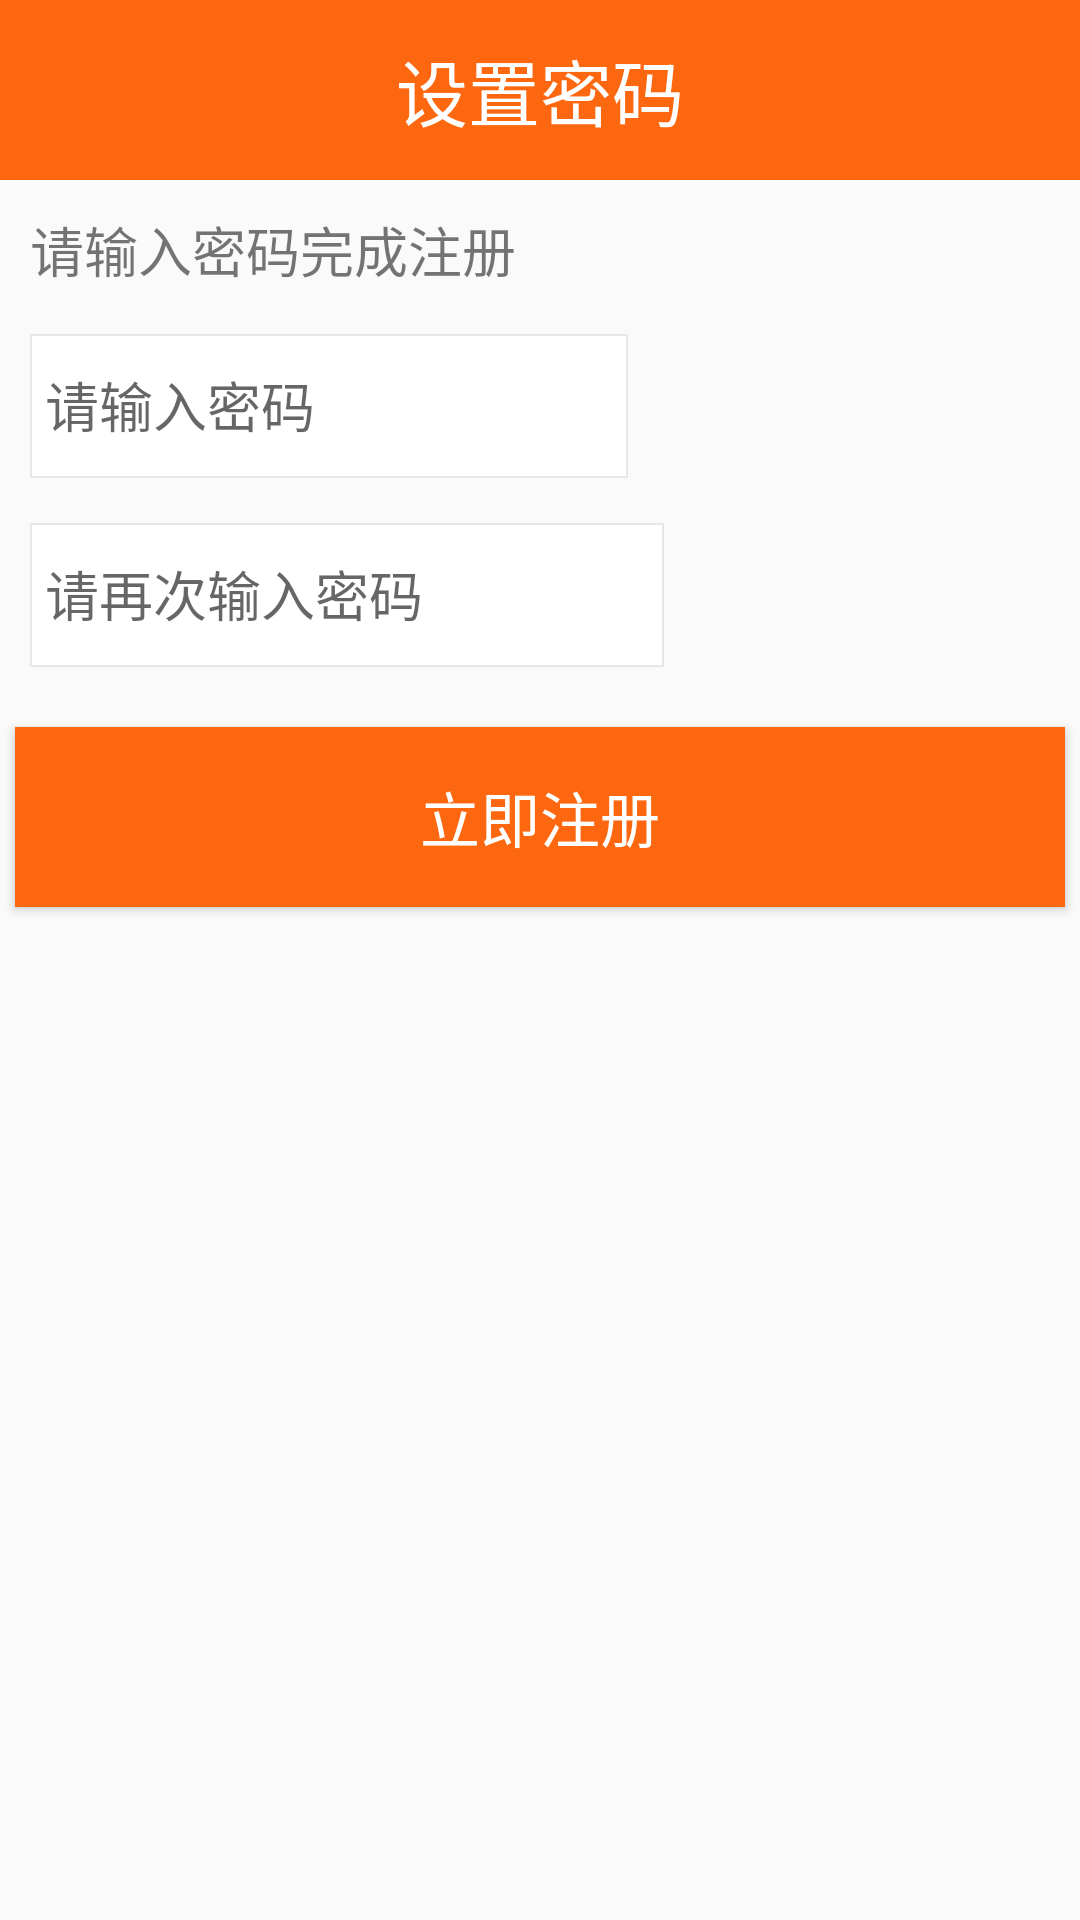

Here is an Android app screen rendered from its layout file. Give the layout XML and the strings, colors and styles it references.
<!-- AndroidManifest.xml: application theme AppTheme -->
<!-- res/layout/activity_set_pwd.xml -->
<?xml version="1.0" encoding="utf-8"?>
<RelativeLayout xmlns:android="http://schemas.android.com/apk/res/android"
    xmlns:tools="http://schemas.android.com/tools"
    android:id="@+id/activity_set_pwd"
    android:layout_width="match_parent"
    android:layout_height="match_parent"
    tools:context="com.abmiues.chujian.user.SetPwdActivity">

    <RelativeLayout
        android:layout_width="match_parent"
        android:layout_height="60dp"
        android:background="@color/main_color"
        android:id="@+id/relativeLayout">
        <TextView
            android:layout_marginLeft="25dp"
            android:layout_width="wrap_content"
            android:layout_height="match_parent"
            android:gravity="center_vertical"
            android:layout_centerHorizontal="true"
            android:textSize="24sp"
            android:textColor="#ffffff"
            android:text="设置密码"
            android:id="@+id/textView2" />

    </RelativeLayout>

    <TextView
        android:layout_marginLeft="10dp"
        android:layout_marginTop="10dp"
        android:textSize="18sp"
        android:layout_width="wrap_content"
        android:layout_height="wrap_content"
        android:text="请输入密码完成注册"
        android:layout_below="@+id/relativeLayout"
        android:layout_alignParentLeft="true"
        android:layout_alignParentStart="true"
        android:id="@+id/textView3" />
    <LinearLayout
        android:id="@+id/layout"
        android:layout_width="match_parent"
        android:layout_height="wrap_content"
        android:orientation="horizontal"
        android:layout_marginTop="15dp"
        android:focusable="true"
        android:focusableInTouchMode="true"
        android:layout_below="@+id/textView3">
        <EditText
            android:id="@+id/edit_pwd"
            android:layout_marginLeft="10dp"
            android:layout_width="wrap_content"
            android:layout_height="match_parent"
            android:layout_weight="4"
            android:hint="请输入密码"
            android:paddingLeft="5dp"
            android:inputType="textPassword"
            android:background="@drawable/bottomboder"
            />
        <Button
            android:layout_weight="1"
            android:background="#00ffffff"
            android:layout_width="wrap_content"
            android:layout_height="wrap_content"
            android:layout_marginLeft="10dp"
            android:textSize="18sp"
            android:id="@+id/btn_check"/>
        <TextView
            android:layout_width="wrap_content"
            android:layout_height="wrap_content"
            android:layout_weight="1"/>
    </LinearLayout>
    <LinearLayout
        android:id="@+id/layout2"
        android:layout_width="match_parent"
        android:layout_height="wrap_content"
        android:orientation="horizontal"
        android:layout_marginTop="15dp"
        android:focusable="true"
        android:focusableInTouchMode="true"
        android:layout_below="@+id/layout">
        <EditText
            android:id="@+id/edit_checkpwd"
            android:layout_marginLeft="10dp"
            android:layout_width="wrap_content"
            android:layout_height="match_parent"
            android:layout_weight="4"
            android:inputType="textPassword"
            android:hint="请再次输入密码"
            android:paddingLeft="5dp"
            android:background="@drawable/bottomboder"
            />
        <Button
            android:layout_weight="1"
            android:background="#00ffffff"
            android:layout_width="wrap_content"
            android:layout_height="wrap_content"
            android:layout_marginLeft="10dp"
            />
        <TextView
            android:layout_width="wrap_content"
            android:layout_height="wrap_content"
            android:layout_weight="1"/>
    </LinearLayout>

    <Button
        android:id="@+id/btn_register"
        android:layout_marginRight="5dp"
        android:layout_marginLeft="5dp"
        android:layout_marginTop="20dp"
        android:layout_width="match_parent"
        android:layout_height="60dp"
        android:background="@color/main_color"
        android:textColor="#fff"
        android:textSize="20sp"
        android:text="立即注册"
        android:layout_below="@+id/layout2"/>
</RelativeLayout>
<!-- resources referenced by this layout -->
<resources>
  <color name="main_color">#fc670f</color>
  <!-- drawable bottomboder (drawable) -->
  <?xml version="1.0" encoding="utf-8"?>
  <shape xmlns:android="http://schemas.android.com/apk/res/android" >
  
  <solid
      android:color="#ffffff"
      />
  
      <stroke
          android:width="0.5dp"
          android:color="#e7e7e7" />
  
      <padding
          android:bottom="0dp"
          android:left="-1dp"
          android:right="-1dp"
          android:top="-1dp" />
  </shape>
  <style name="AppTheme" parent="Theme.AppCompat.Light.DarkActionBar">
          
          <item name="colorPrimary">@color/main_color</item>
          <item name="colorPrimaryDark">@color/main_color</item>
          <item name="colorAccent">@color/colorAccent</item>
          <item name="windowActionBar">false</item>
          <item name="windowNoTitle">true</item>
      </style>
  <color name="colorAccent">#FF4081</color>
</resources>
